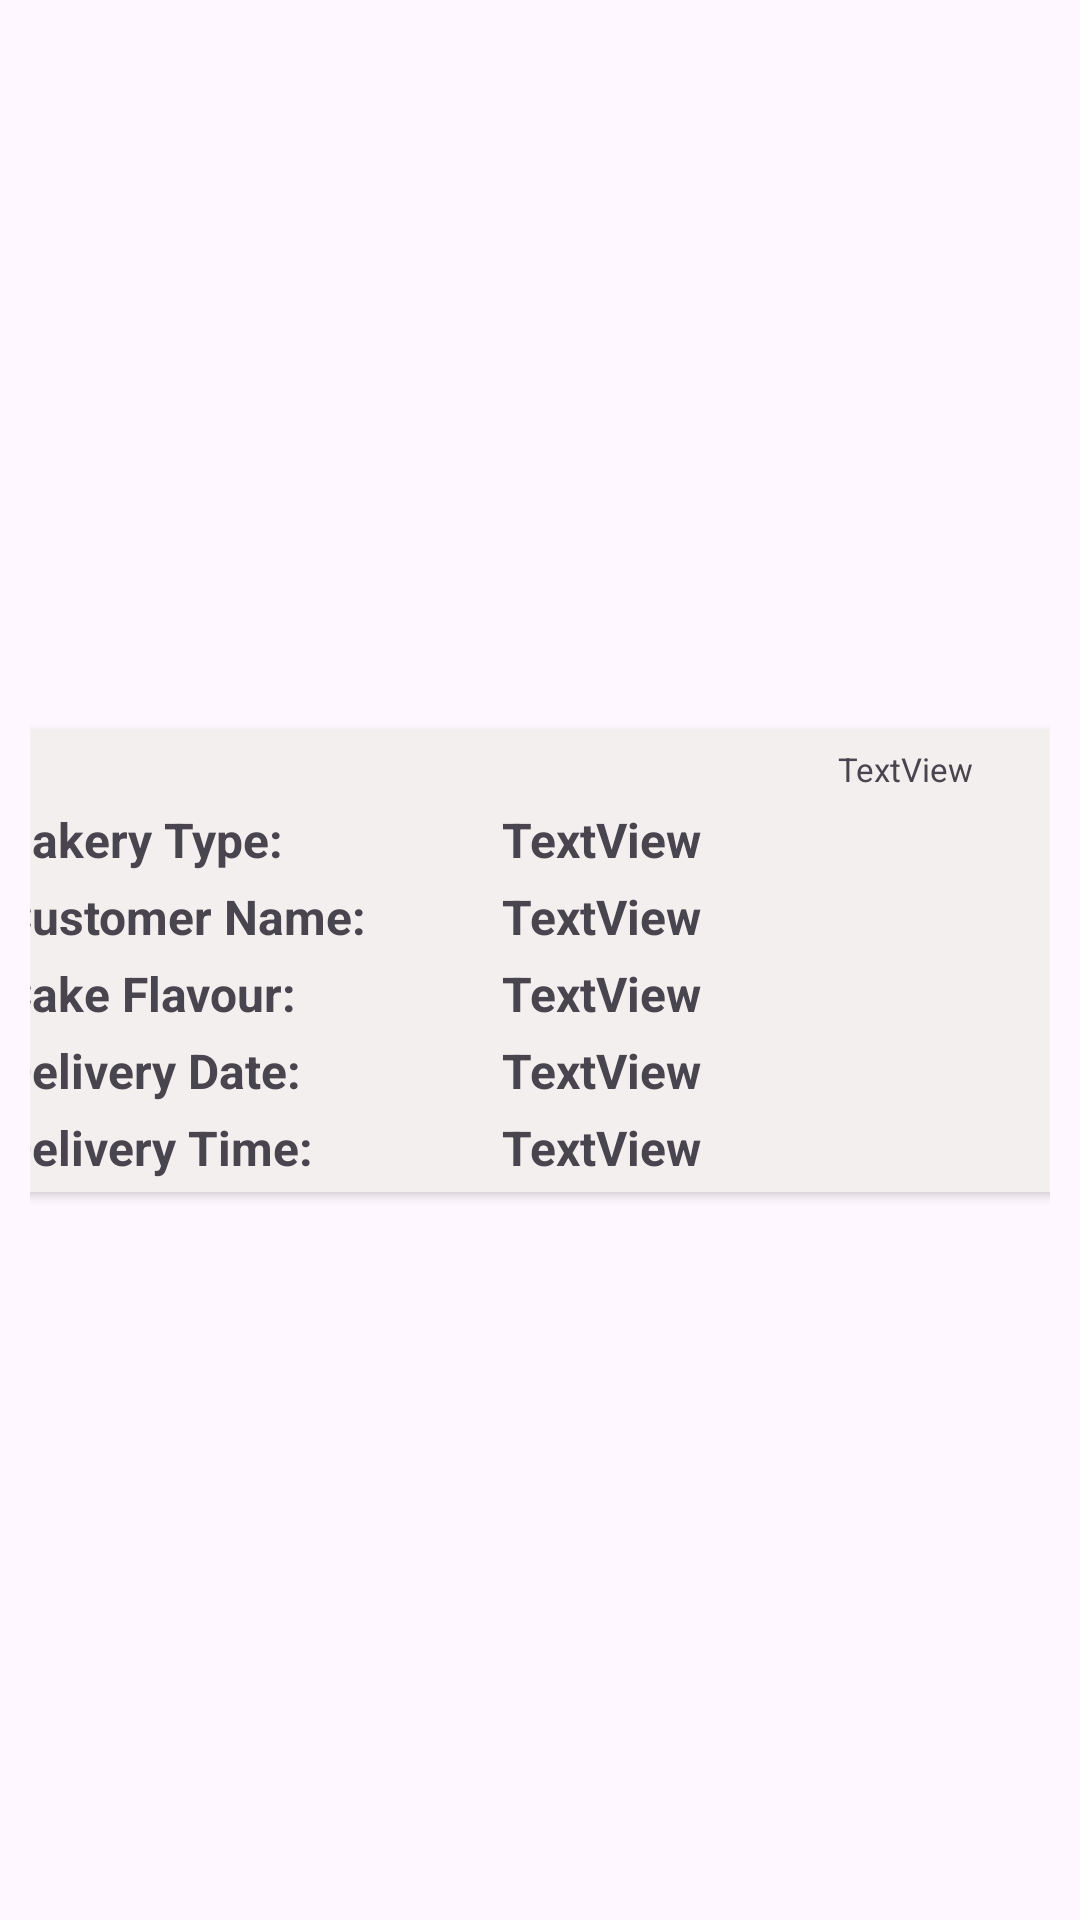

Android layout source for this screen:
<!-- AndroidManifest.xml: application theme Theme.RecordApplication -->
<!-- res/layout/sub_rv_itemlist.xml -->
<?xml version="1.0" encoding="utf-8"?>
<androidx.constraintlayout.widget.ConstraintLayout xmlns:android="http://schemas.android.com/apk/res/android"
    xmlns:app="http://schemas.android.com/apk/res-auto"
    xmlns:tools="http://schemas.android.com/tools"
    android:layout_width="wrap_content"
    android:layout_height="wrap_content"
    android:padding="10dp">

    <androidx.cardview.widget.CardView

        android:id="@+id/subRvCardView"
        android:layout_width="380dp"
        android:layout_height="wrap_content"
        android:backgroundTint="@color/Grey"
        app:cardCornerRadius="5dp"
        app:layout_constraintBottom_toBottomOf="parent"
        app:layout_constraintEnd_toEndOf="parent"
        app:layout_constraintStart_toStartOf="parent"
        app:layout_constraintTop_toTopOf="parent">


        <androidx.constraintlayout.widget.ConstraintLayout
            android:id="@+id/subConstraint"
            android:layout_width="match_parent"
            android:layout_height="match_parent"
            android:padding="4dp">


            <TextView
                android:id="@+id/SubRvCusNameInp"
                android:layout_width="wrap_content"
                android:layout_height="wrap_content"
                android:layout_marginTop="4dp"
                android:text="TextView"
                android:textSize="16sp"
                android:textStyle="bold"
                app:layout_constraintStart_toStartOf="@+id/SubRvBakeryTypeInp"
                app:layout_constraintTop_toBottomOf="@+id/SubRvBakeryTypeInp" />

            <TextView
                android:id="@+id/SubRvCakeFlaInp"
                android:layout_width="wrap_content"
                android:layout_height="wrap_content"
                android:layout_marginTop="4dp"
                android:text="TextView"
                android:textSize="16sp"
                android:textStyle="bold"
                app:layout_constraintStart_toStartOf="@+id/SubRvCusNameInp"
                app:layout_constraintTop_toBottomOf="@+id/SubRvCusNameInp" />

            <TextView
                android:id="@+id/SubRvDelDateInp"
                android:layout_width="wrap_content"
                android:layout_height="wrap_content"
                android:layout_marginTop="4dp"
                android:text="TextView"
                android:textSize="16sp"
                android:textStyle="bold"
                app:layout_constraintStart_toStartOf="@+id/SubRvCakeFlaInp"
                app:layout_constraintTop_toBottomOf="@+id/SubRvCakeFlaInp" />

            <TextView
                android:id="@+id/SubRvDelTimeInp"
                android:layout_width="wrap_content"
                android:layout_height="wrap_content"
                android:layout_marginTop="4dp"
                android:text="TextView"
                android:textSize="16sp"
                android:textStyle="bold"
                app:layout_constraintStart_toStartOf="@+id/SubRvDelDateInp"
                app:layout_constraintTop_toBottomOf="@+id/SubRvDelDateInp" />

            <TextView
                android:id="@+id/subRvCusName"
                android:layout_width="wrap_content"
                android:layout_height="wrap_content"
                android:layout_marginStart="6dp"
                android:layout_marginTop="4dp"
                android:text="Customer Name:"
                android:textSize="16sp"
                android:textStyle="bold"
                app:layout_constraintStart_toStartOf="parent"
                app:layout_constraintTop_toBottomOf="@+id/subRvBakeryType" />

            <TextView
                android:id="@+id/subRvCakeFla"
                android:layout_width="wrap_content"
                android:layout_height="wrap_content"
                android:layout_marginStart="6dp"
                android:layout_marginTop="4dp"
                android:text="Cake Flavour:"
                android:textSize="16sp"
                android:textStyle="bold"
                app:layout_constraintStart_toStartOf="parent"
                app:layout_constraintTop_toBottomOf="@+id/subRvCusName" />

            <TextView
                android:id="@+id/subRvDelDate"
                android:layout_width="wrap_content"
                android:layout_height="wrap_content"
                android:layout_marginStart="6dp"
                android:layout_marginTop="4dp"
                android:text="Delivery Date:"
                android:textSize="16sp"
                android:textStyle="bold"
                app:layout_constraintStart_toStartOf="parent"
                app:layout_constraintTop_toBottomOf="@+id/subRvCakeFla" />

            <TextView
                android:id="@+id/subRvDelTime"
                android:layout_width="wrap_content"
                android:layout_height="wrap_content"
                android:layout_marginStart="6dp"
                android:layout_marginTop="4dp"
                android:layout_marginBottom="4dp"
                android:text="Delivery Time:"
                android:textSize="16sp"
                android:textStyle="bold"
                app:layout_constraintStart_toStartOf="parent"
                app:layout_constraintTop_toBottomOf="@+id/subRvDelDate" />

            <TextView
                android:id="@+id/subRvOrderIdInp"
                android:layout_width="wrap_content"
                android:layout_height="wrap_content"
                android:layout_marginTop="2dp"
                android:text="TextView"
                android:textSize="11sp"
                app:layout_constraintEnd_toEndOf="parent"
                app:layout_constraintHorizontal_bias="0.872"
                app:layout_constraintStart_toStartOf="parent"
                app:layout_constraintTop_toTopOf="parent" />

            <TextView
                android:id="@+id/subRvBakeryType"
                android:layout_width="wrap_content"
                android:layout_height="wrap_content"
                android:layout_marginStart="6dp"
                android:layout_marginTop="22dp"
                android:textSize="16sp"
                android:textStyle="bold"
                android:text="Bakery Type:"
                app:layout_constraintStart_toStartOf="parent"
                app:layout_constraintTop_toTopOf="parent" />

            <TextView
                android:id="@+id/SubRvBakeryTypeInp"
                android:layout_width="wrap_content"
                android:layout_height="wrap_content"
                android:layout_marginStart="45dp"
                android:layout_marginTop="22dp"
                android:text="TextView"
                android:textSize="16sp"
                android:textStyle="bold"
                app:layout_constraintStart_toEndOf="@+id/subRvCusName"
                app:layout_constraintTop_toTopOf="parent" />

        </androidx.constraintlayout.widget.ConstraintLayout>
    </androidx.cardview.widget.CardView>

</androidx.constraintlayout.widget.ConstraintLayout>
<!-- resources referenced by this layout -->
<resources>
  <color name="Grey">#F4EFEF</color>
  <style name="Theme.RecordApplication" parent="Base.Theme.RecordApplication" />
  <style name="Base.Theme.RecordApplication" parent="Theme.Material3.DayNight.NoActionBar">
          
          
      </style>
</resources>
